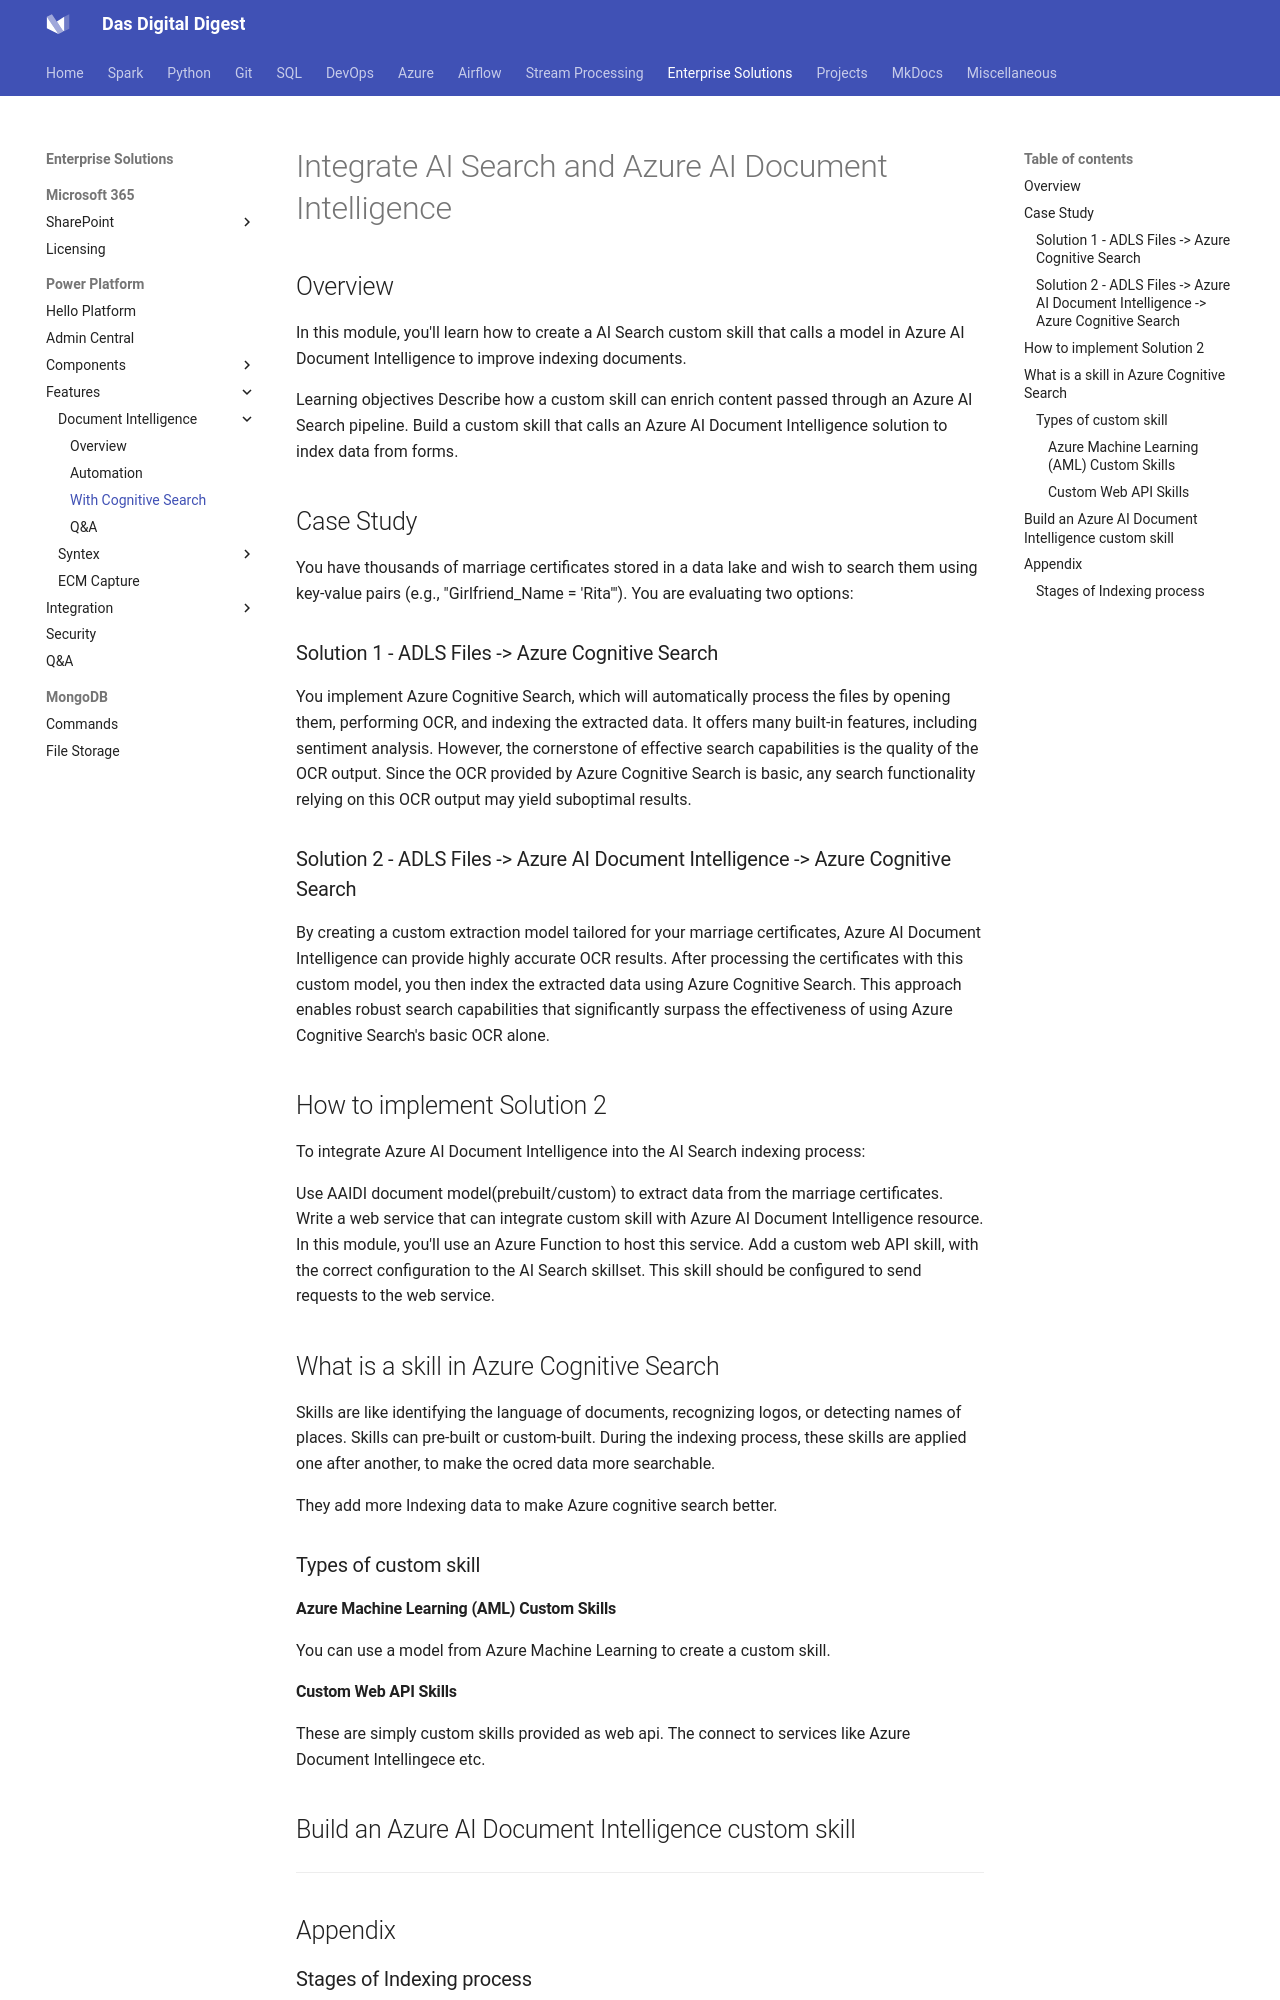

repository: dwdas9/home · page: PowerPlatform/DocumentIntelligence/AAIDI_AzureCognitiveSearch.html · generator: mkdocs


# Integrate AI Search and Azure AI Document Intelligence

## Overview

In this module, you'll learn how to create a AI Search custom skill that calls a model in Azure AI Document Intelligence to improve indexing documents.

Learning objectives
Describe how a custom skill can enrich content passed through an Azure AI Search pipeline.
Build a custom skill that calls an Azure AI Document Intelligence solution to index data from forms.


## Case Study

You have thousands of marriage certificates stored in a data lake and wish to search them using key-value pairs (e.g., "Girlfriend_Name = 'Rita'"). You are evaluating two options:

### Solution 1 - ADLS Files -> Azure Cognitive Search

You implement Azure Cognitive Search, which will automatically process the files by opening them, performing OCR, and indexing the extracted data. It offers many built-in features, including sentiment analysis. However, the cornerstone of effective search capabilities is the quality of the OCR output. Since the OCR provided by Azure Cognitive Search is basic, any search functionality relying on this OCR output may yield suboptimal results.

### Solution 2 - ADLS Files -> Azure AI Document Intelligence -> Azure Cognitive Search

By creating a custom extraction model tailored for your marriage certificates, Azure AI Document Intelligence can provide highly accurate OCR results. After processing the certificates with this custom model, you then index the extracted data using Azure Cognitive Search. This approach enables robust search capabilities that significantly surpass the effectiveness of using Azure Cognitive Search's basic OCR alone.


## How to implement Solution 2

To integrate Azure AI Document Intelligence into the AI Search indexing process:

Use AAIDI document model(prebuilt/custom) to extract data from the marriage certificates.
Write a web service that can integrate custom skill with Azure AI Document Intelligence resource. In this module, you'll use an Azure Function to host this service.
Add a custom web API skill, with the correct configuration to the AI Search skillset. This skill should be configured to send requests to the web service.

## What is a skill in Azure Cognitive Search

Skills are like identifying the language of documents, recognizing logos, or detecting names of places. Skills can pre-built or custom-built. During the indexing process, these skills are applied one after another, to make the ocred data more searchable.

They add more Indexing data to make Azure cognitive search better.

### Types of custom skill

#### Azure Machine Learning (AML) Custom Skills
You can use a model from Azure Machine Learning to create a custom skill.

#### Custom Web API Skills
These are simply custom skills provided as web api. The connect to services like Azure Document Intellingece etc.


## Build an Azure AI Document Intelligence custom skill



---
## Appendix
